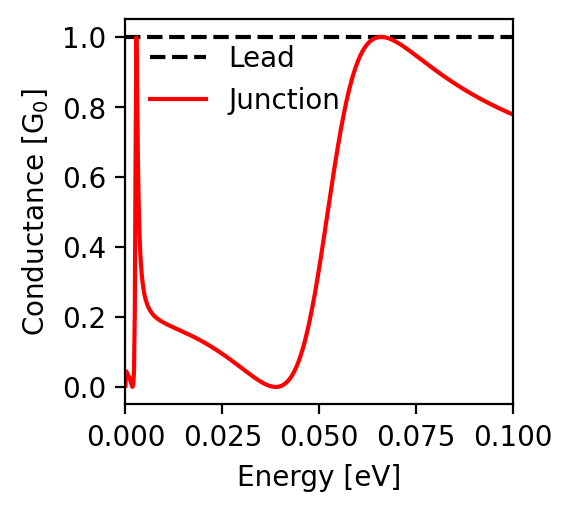

Data behind this chart, as committed beside it:
energy; conductance
-0.1; 0.778
-0.0998; 0.779
-0.0996; 0.78
-0.0994; 0.781
-0.0992; 0.782
-0.099; 0.783
-0.0988; 0.784
-0.0986; 0.785
-0.0984; 0.786
-0.0982; 0.787
-0.098; 0.788
-0.0978; 0.789
-0.0976; 0.79
-0.0974; 0.791
-0.0972; 0.792
-0.097; 0.793
-0.0968; 0.794
-0.0966; 0.795
-0.0964; 0.796
-0.0962; 0.797
-0.096; 0.798
-0.0958; 0.8
-0.0956; 0.801
-0.0954; 0.802
-0.0952; 0.803
-0.095; 0.804
-0.0948; 0.805
-0.0946; 0.806
-0.0944; 0.807
-0.0942; 0.808
-0.094; 0.809
-0.0938; 0.81
-0.0936; 0.812
-0.0934; 0.813
-0.0932; 0.814
-0.093; 0.815
-0.0928; 0.816
-0.0926; 0.817
-0.0924; 0.819
-0.0922; 0.82
-0.092; 0.821
-0.0918; 0.822
-0.0916; 0.823
-0.0914; 0.824
-0.0912; 0.826
-0.091; 0.827
-0.0908; 0.828
-0.0906; 0.829
-0.0904; 0.831
-0.0902; 0.832
-0.09; 0.833
-0.0898; 0.834
-0.0896; 0.836
-0.0894; 0.837
-0.0892; 0.838
-0.089; 0.839
-0.0888; 0.841
-0.0886; 0.842
-0.0884; 0.843
-0.0882; 0.845
... 941 more rows
